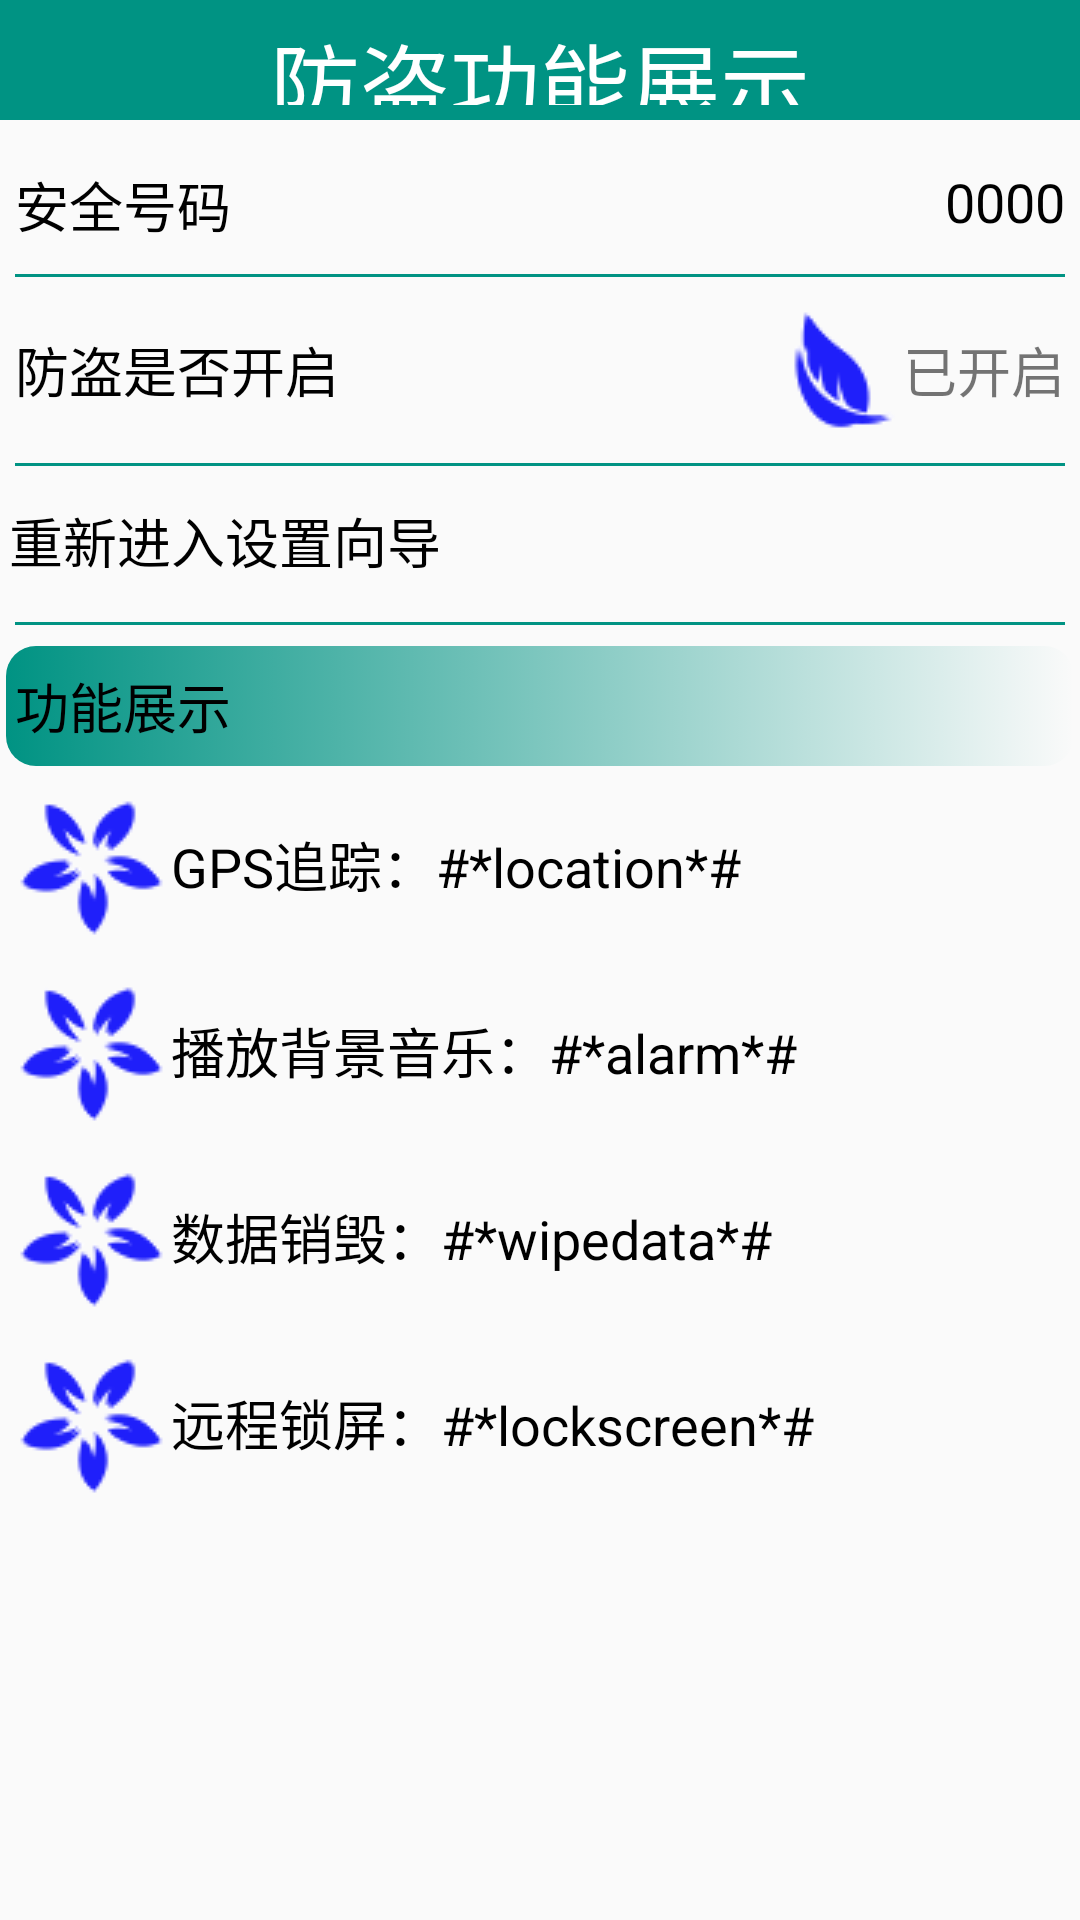

Produce the Android XML layout that renders to this screen, including the resource entries it uses.
<!-- AndroidManifest.xml: application theme AppTheme -->
<!-- res/layout/activity_setup_over.xml -->
<?xml version="1.0" encoding="utf-8"?>
<LinearLayout xmlns:android="http://schemas.android.com/apk/res/android"
    android:layout_width="match_parent"
    android:layout_height="match_parent"
    android:orientation="vertical">
    <TextView
        android:text="防盗功能展示"
        style="@style/TitleStyle" />
    <RelativeLayout
        android:layout_margin="5dp"
        android:layout_width="match_parent"
        android:layout_height="wrap_content">
        <TextView
            android:text="安全号码"
            android:textSize="18sp"
            android:textColor="#000"
            android:layout_width="wrap_content"
            android:layout_height="wrap_content" />
        <TextView
            android:id="@+id/tv_phone"
            android:text="0000"
            android:textSize="18sp"
            android:textColor="#000"
            android:layout_alignParentRight="true"
            android:layout_width="wrap_content"
            android:layout_height="wrap_content" />
    </RelativeLayout>
    
    <View
        android:background="@color/colorPrimaryDark"
        android:layout_width="match_parent"
        android:layout_height="1dp"
        android:layout_margin="5dp"/>
    <RelativeLayout
        android:layout_margin="5dp"
        android:layout_width="match_parent"
        android:layout_height="wrap_content">
        <TextView
            android:text="防盗是否开启"
            android:textSize="18sp"
            android:textColor="#000"
            android:layout_centerVertical="true"
            android:layout_width="wrap_content"
            android:layout_height="wrap_content" />
        <TextView
            android:id="@+id/tv_lock"
            android:textSize="18sp"
            android:text="已开启"
            android:gravity="center_vertical"
            android:drawableStart="@drawable/lock"
            android:layout_alignParentRight="true"
            android:layout_width="wrap_content"
            android:layout_height="wrap_content" />

    </RelativeLayout>
    <View
        android:background="@color/colorPrimaryDark"
        android:layout_width="match_parent"
        android:layout_height="1dp"
        android:layout_margin="5dp"/>
    <TextView
        android:id="@+id/tv_reset_setup"
        android:text="重新进入设置向导"
       style="@style/RowTextStyle"/>
    
    <View
        android:background="@color/colorPrimaryDark"
        android:layout_width="match_parent"
        android:layout_height="1dp"
        android:layout_margin="5dp"/>
    <TextView
        android:text="功能展示"
        android:background="@drawable/bar"
        android:layout_width="match_parent"
        android:layout_height="40dp"
        android:textSize="18sp"
        android:gravity="center_vertical"
        android:layout_margin="2dp"
        android:paddingLeft="3dp"
        android:textColor="#000"/>
    <TextView
        android:text="GPS追踪：#*location*#"
        style="@style/ItemStyle" />
    <TextView
        android:text="播放背景音乐：#*alarm*#"
        style="@style/ItemStyle" />
    <TextView
        android:text="数据销毁：#*wipedata*#"
        style="@style/ItemStyle" />
    <TextView
        android:text="远程锁屏：#*lockscreen*#"
        style="@style/ItemStyle" />
</LinearLayout>
<!-- resources referenced by this layout -->
<resources>
  <color name="colorPrimaryDark">#009383</color>
  <!-- drawable bar (drawable) -->
  <?xml version="1.0" encoding="utf-8"?>
  <selector xmlns:android="http://schemas.android.com/apk/res/android">
      <item>
          <shape android:shape="rectangle">
              <gradient android:startColor="@color/colorPrimary"/>
              <corners android:radius="10dip"/>
  
              <padding android:bottom="1dp" android:left="1dp" android:right="1dp" android:top="1dp" />
          </shape>
      </item>
  </selector>
  <!-- drawable lock: png bitmap (drawable, 4160 bytes) -->
  <style name="ItemStyle">
          
          <item name="android:layout_width">match_parent</item>
          <item name="android:layout_height">wrap_content</item>
          <item name="android:textColor">#000</item>
          <item name="android:gravity">center_vertical</item>
          <item name="android:textSize">18sp</item>
          <item name="android:layout_margin">5dp</item>
          <item name="android:drawableLeft">@drawable/item_icon</item>
      </style>
  <style name="RowTextStyle">
          
          <item name="android:layout_width">match_parent</item>
          <item name="android:layout_height">40dp</item>
          <item name="android:textColor">#000</item>
          <item name="android:background">@drawable/selector_resetup_bg</item>
          <item name="android:gravity">center_vertical</item>
          <item name="android:textSize">18sp</item>
          <item name="android:paddingLeft">3dp</item>
          <item name="android:layout_marginBottom">2dp</item>
       
      </style>
  <style name="TitleStyle">
          
          <item name="android:layout_width">match_parent</item>
          <item name="android:layout_height">40dp</item>
          <item name="android:textColor">#fff</item>
          <item name="android:background">@color/colorPrimaryDark</item>
          <item name="android:gravity">center</item>
          <item name="android:textSize">30sp</item>
          <item name="android:padding">5dp</item>
          <item name="android:layout_marginBottom">10dp</item>
      </style>
  <style name="lineStyle">
          
          <item name="android:layout_width">match_parent</item>
          <item name="android:layout_height">1dp</item>
          <item name="android:background">@color/colorPrimaryDark</item>
          <item name="android:layout_margin">5dp</item>
  
      </style>
  <style name="AppTheme" parent="Theme.AppCompat.Light.DarkActionBar">
          
          <item name="colorPrimary">@color/colorPrimaryDark</item>
          <item name="colorPrimaryDark">@color/colorPrimaryDark</item>
          <item name="colorAccent">@color/colorAccent</item>
          <item name="windowNoTitle">true</item>
      </style>
  <color name="colorPrimary">#009383</color>
  <!-- drawable item_icon: png bitmap (drawable, 4376 bytes) -->
  <!-- drawable selector_resetup_bg (drawable) -->
  <?xml version="1.0" encoding="utf-8"?>
  <selector xmlns:android="http://schemas.android.com/apk/res/android">
      <item android:state_pressed="true">
          <shape android:shape="rectangle">
              <solid android:color="#b4a0f5"/>
              <corners android:radius="10dip"/>
  
          </shape>
      </item>
  
  </selector>
  <color name="colorAccent">#EC2CFF</color>
</resources>
